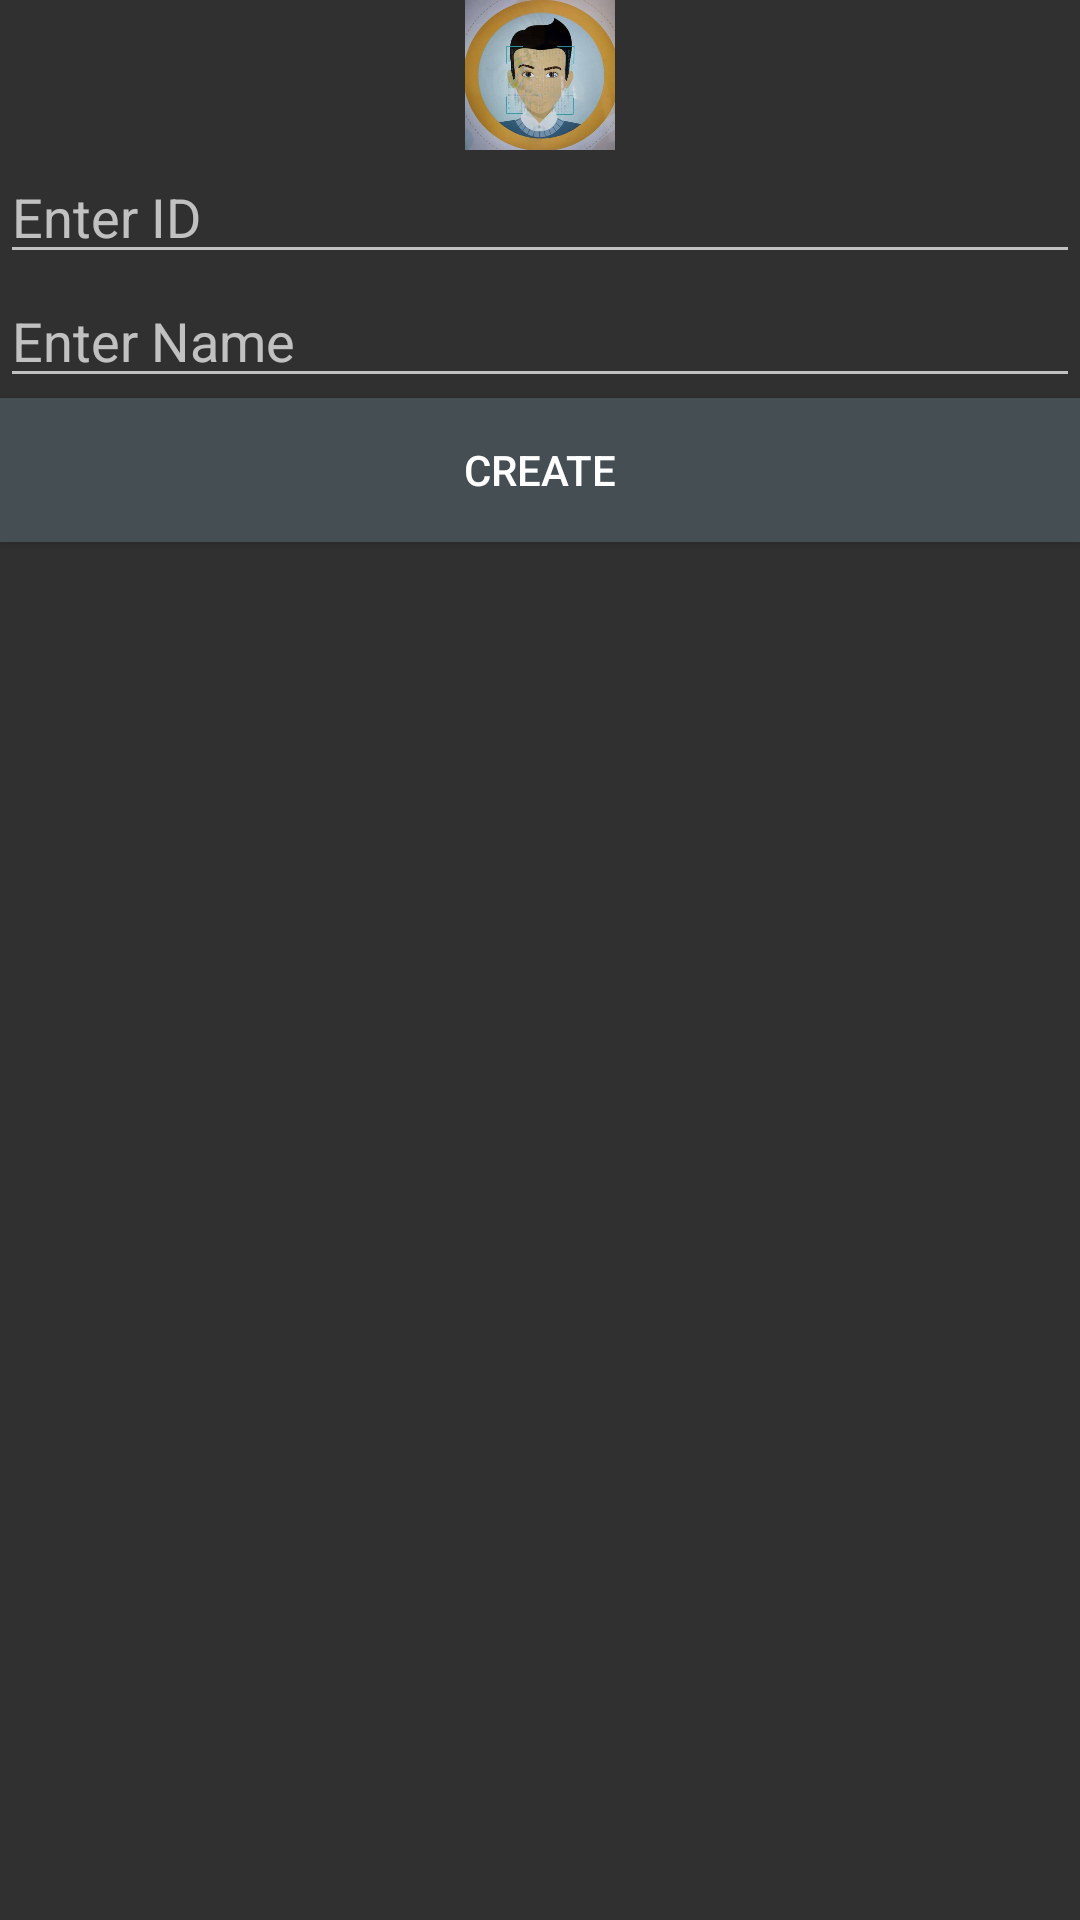

Produce the Android XML layout that renders to this screen, including the resource entries it uses.
<!-- AndroidManifest.xml: application theme AppTheme -->
<!-- res/layout/activity_add_new_student.xml -->
<?xml version="1.0" encoding="utf-8"?>
<androidx.constraintlayout.widget.ConstraintLayout xmlns:android="http://schemas.android.com/apk/res/android"
    xmlns:app="http://schemas.android.com/apk/res-auto"
    xmlns:tools="http://schemas.android.com/tools"
    android:layout_width="match_parent"
    android:layout_height="match_parent"
    tools:context=".MainActivity">

    <ImageView
        android:id="@+id/imageView"
        android:layout_width="match_parent"
        android:layout_height="50dp"
        android:contentDescription="@string/app_name"
        app:layout_constraintStart_toStartOf="parent"
        app:layout_constraintTop_toTopOf="parent"
        app:srcCompat="@drawable/app_icon" />

    <EditText
        android:id="@+id/editText2"
        android:layout_width="match_parent"
        android:layout_height="wrap_content"
        android:ems="10"
        android:hint="Enter ID"
        android:inputType="number"
        app:layout_constraintTop_toBottomOf="@id/imageView"
        app:layout_constraintStart_toStartOf="parent"/>

    <EditText
        android:id="@+id/name_text"
        android:layout_width="match_parent"
        android:layout_height="wrap_content"
        android:layout_weight="1"
        android:ems="10"
        android:hint="Enter Name"
        android:inputType="textPersonName"
        app:layout_constraintTop_toBottomOf="@id/editText2"
        app:layout_constraintStart_toStartOf="parent"/>

    <Button
        android:id="@+id/button"
        android:layout_width="match_parent"
        android:layout_height="wrap_content"
        android:background="@color/blue_grey_600"
        android:text="Create"
        app:layout_constraintTop_toBottomOf="@id/name_text"
        app:layout_constraintStart_toStartOf="parent"/>

    <LinearLayout
        android:id="@+id/layout"
        android:layout_width="wrap_content"
        android:layout_height="wrap_content"
        android:orientation="vertical"
        android:visibility="invisible"
        app:layout_constraintBottom_toBottomOf="parent"
        app:layout_constraintEnd_toEndOf="parent"
        app:layout_constraintStart_toStartOf="parent"
        app:layout_constraintTop_toBottomOf="@id/button">

        <LinearLayout
            android:layout_width="match_parent"
            android:layout_height="wrap_content"
            android:orientation="horizontal">

            <ImageButton
                android:id="@+id/imageButton1"
                android:layout_width="60dp"
                android:layout_height="40dp"
                android:layout_margin="20dp"
                android:layout_marginLeft="20dp"
                android:layout_marginTop="10dp"
                android:layout_marginRight="20dp"
                android:layout_marginBottom="10dp"
                android:background="@color/blue_grey_600"
                app:srcCompat="@android:drawable/ic_input_add" />

            <View
                android:id="@+id/view"
                android:layout_width="10dp"
                android:layout_height="10dp"
                android:layout_margin="38dp"
                android:layout_marginLeft="2dp"
                android:layout_marginTop="10dp"
                android:layout_marginRight="20dp"
                android:layout_marginBottom="300dp"
                android:layout_weight="1" />

            <TextView
                android:id="@+id/textView1"
                android:layout_width="wrap_content"
                android:layout_height="wrap_content"
                android:layout_marginTop="27dp"
                android:layout_marginRight="20dp"
                android:layout_weight="1"
                android:text="Face 1" />
        </LinearLayout>

        <LinearLayout
            android:layout_width="match_parent"
            android:layout_height="wrap_content"
            android:orientation="horizontal">

            <ImageButton
                android:id="@+id/imageButton2"
                android:layout_width="60dp"
                android:layout_height="40dp"
                android:layout_margin="20dp"
                android:layout_marginLeft="20dp"
                android:layout_marginTop="10dp"
                android:layout_marginRight="20dp"
                android:layout_marginBottom="10dp"
                android:background="@color/blue_grey_600"
                app:srcCompat="@android:drawable/ic_input_add" />

            <View
                android:id="@+id/view2"
                android:layout_width="10dp"
                android:layout_height="10dp"
                android:layout_margin="38dp"
                android:layout_marginLeft="2dp"
                android:layout_marginTop="10dp"
                android:layout_marginRight="20dp"
                android:layout_marginBottom="300dp"
                android:layout_weight="1" />

            <TextView
                android:id="@+id/textView2"
                android:layout_width="wrap_content"
                android:layout_height="wrap_content"
                android:layout_marginTop="27dp"
                android:layout_marginRight="20dp"
                android:layout_weight="1"
                android:text="Face 2" />
        </LinearLayout>

        <LinearLayout
            android:layout_width="match_parent"
            android:layout_height="wrap_content"
            android:orientation="horizontal">

            <ImageButton
                android:id="@+id/imageButton3"
                android:layout_width="60dp"
                android:layout_height="40dp"
                android:layout_margin="20dp"
                android:layout_marginLeft="20dp"
                android:layout_marginTop="10dp"
                android:layout_marginRight="20dp"
                android:layout_marginBottom="10dp"
                android:background="@color/blue_grey_600"
                app:srcCompat="@android:drawable/ic_input_add" />

            <View
                android:id="@+id/view3"
                android:layout_width="10dp"
                android:layout_height="10dp"
                android:layout_margin="38dp"
                android:layout_marginLeft="2dp"
                android:layout_marginTop="10dp"
                android:layout_marginRight="20dp"
                android:layout_marginBottom="300dp"
                android:layout_weight="1" />

            <TextView
                android:id="@+id/textView3"
                android:layout_width="wrap_content"
                android:layout_height="wrap_content"
                android:layout_marginTop="27dp"
                android:layout_marginRight="20dp"
                android:layout_weight="1"
                android:text="Face 3" />
        </LinearLayout>

        <LinearLayout
            android:layout_width="match_parent"
            android:layout_height="match_parent"
            android:orientation="horizontal">

            <ImageButton
                android:id="@+id/imageButton4"
                android:layout_width="60dp"
                android:layout_height="40dp"
                android:layout_margin="20dp"
                android:layout_marginLeft="20dp"
                android:layout_marginTop="10dp"
                android:layout_marginRight="20dp"
                android:layout_marginBottom="10dp"
                android:background="@color/blue_grey_600"
                app:srcCompat="@android:drawable/ic_input_add" />

            <View
                android:id="@+id/view4"
                android:layout_width="10dp"
                android:layout_height="10dp"
                android:layout_margin="38dp"
                android:layout_marginLeft="2dp"
                android:layout_marginTop="10dp"
                android:layout_marginRight="20dp"
                android:layout_marginBottom="300dp"
                android:layout_weight="1" />

            <TextView
                android:id="@+id/textView4"
                android:layout_width="wrap_content"
                android:layout_height="wrap_content"
                android:layout_marginTop="27dp"
                android:layout_marginRight="20dp"
                android:layout_weight="1"
                android:text="Face 4" />

        </LinearLayout>

        <LinearLayout
            android:layout_width="match_parent"
            android:layout_height="wrap_content"
            android:orientation="horizontal">

            <Button
                android:id="@+id/add_new"
                android:layout_width="wrap_content"
                android:layout_height="wrap_content"
                android:layout_marginTop="10dp"
                android:layout_marginRight="20dp"
                android:layout_weight="1"
                android:background="@color/blue_grey_600"
                android:text="Add New" />

            <Button
                android:id="@+id/done"
                android:layout_width="wrap_content"
                android:layout_height="wrap_content"
                android:layout_marginLeft="20dp"
                android:layout_marginTop="10dp"
                android:layout_weight="1"
                android:background="@color/blue_grey_600"
                android:text="Done" />
        </LinearLayout>


    </LinearLayout>

</androidx.constraintlayout.widget.ConstraintLayout>


    
    
    
    
    
    
<!-- resources referenced by this layout -->
<resources>
  <color name="blue_grey_600">#454E53</color>
  <!-- drawable app_icon: jpg bitmap (drawable-v24, 23558 bytes) -->
  <string name="app_name">Biometric-Attendance</string>
  <style name="AppTheme" parent="Theme.AppCompat.NoActionBar" />
</resources>
